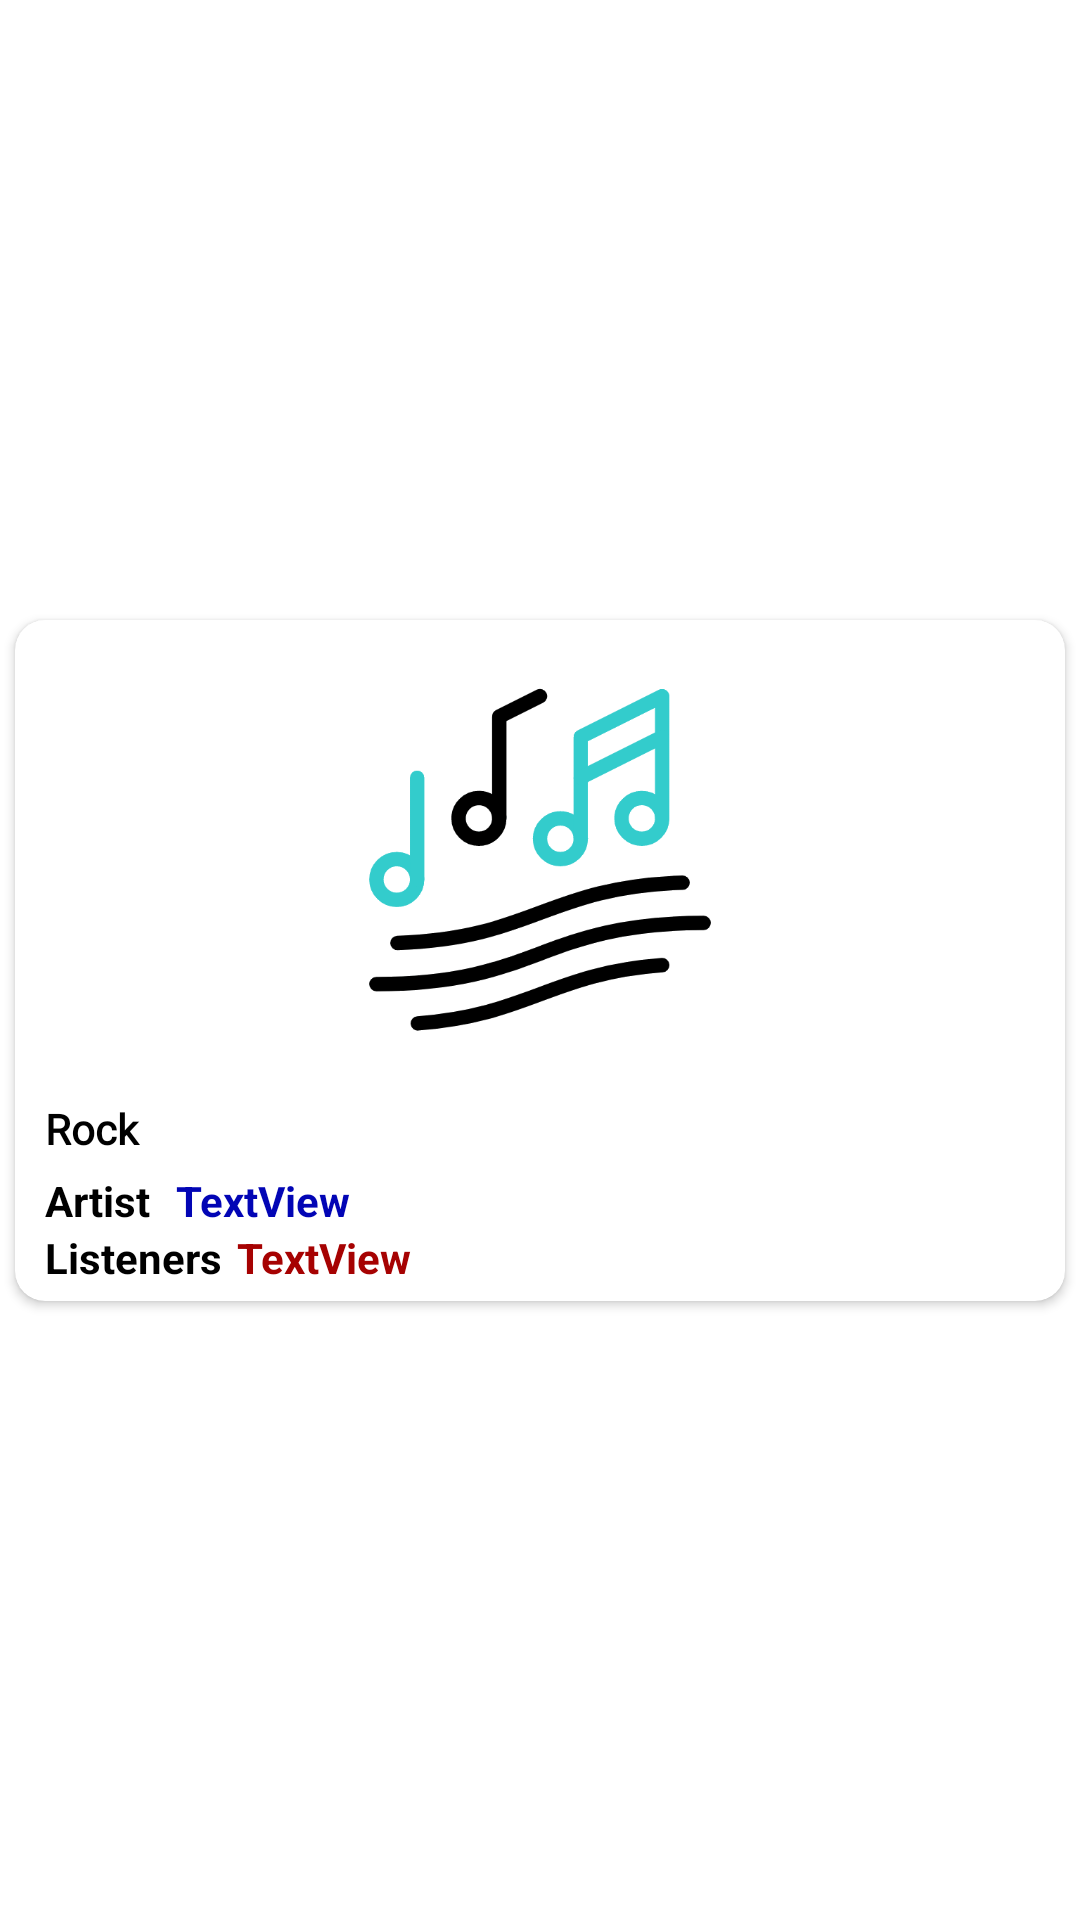

Android layout source for this screen:
<!-- AndroidManifest.xml: application theme Theme.MusicWiki -->
<!-- res/layout/top_track_view.xml -->
<?xml version="1.0" encoding="utf-8"?>
<androidx.constraintlayout.widget.ConstraintLayout xmlns:android="http://schemas.android.com/apk/res/android"
    xmlns:app="http://schemas.android.com/apk/res-auto"
    android:layout_width="220dp"
    android:layout_height="wrap_content">

    <androidx.cardview.widget.CardView
        android:id="@+id/track_card"
        android:layout_width="match_parent"
        android:layout_height="wrap_content"
        android:layout_margin="5dp"
        app:cardCornerRadius="10dp"
        app:layout_constraintBottom_toBottomOf="parent"
        app:layout_constraintEnd_toEndOf="parent"
        app:layout_constraintStart_toStartOf="parent"
        app:layout_constraintTop_toTopOf="parent">

        <LinearLayout
            android:layout_width="match_parent"
            android:layout_height="wrap_content"
            android:orientation="vertical"
            android:padding="5dp">

            <ImageView
                android:id="@+id/track_img"
                android:layout_width="match_parent"
                android:layout_height="150dp"
                app:srcCompat="@drawable/genere" />

            <LinearLayout
                android:layout_width="match_parent"
                android:layout_height="wrap_content"
                android:layout_marginStart="5dp"
                android:orientation="vertical">

                <TextView
                    android:id="@+id/track_name"
                    android:layout_width="match_parent"
                    android:layout_height="wrap_content"
                    android:layout_marginTop="5dp"
                    android:layout_marginBottom="5dp"
                    android:fontFamily="@font/aclonica"
                    android:gravity="center_vertical"
                    android:text="Rock"
                    android:textColor="@color/black"
                    android:textSize="14sp"
                    android:textStyle="bold" />

                <LinearLayout
                    android:layout_width="match_parent"
                    android:layout_height="wrap_content"
                    android:orientation="horizontal">

                    <TextView
                        android:id="@+id/textView5"
                        android:layout_width="wrap_content"
                        android:layout_height="wrap_content"
                        android:text="Artist "
                        android:textColor="@color/black"
                        android:textSize="14sp"
                        android:textStyle="bold" />

                    <TextView
                        android:id="@+id/artist_name"
                        android:layout_width="wrap_content"
                        android:layout_height="wrap_content"
                        android:layout_marginStart="5dp"
                        android:layout_weight="1"
                        android:text="TextView"
                        android:textColor="#0205B5"
                        android:textSize="14sp"
                        android:textStyle="bold" />
                </LinearLayout>

                <LinearLayout
                    android:layout_width="match_parent"
                    android:layout_height="wrap_content"
                    android:orientation="horizontal">

                    <TextView
                        android:layout_width="wrap_content"
                        android:layout_height="wrap_content"
                        android:text="Listeners"
                        android:textColor="@color/black"
                        android:textSize="14sp"
                        android:textStyle="bold" />

                    <TextView
                        android:id="@+id/length"
                        android:layout_width="match_parent"
                        android:layout_height="wrap_content"
                        android:layout_marginStart="5dp"
                        android:layout_weight="1"
                        android:text="TextView"
                        android:textColor="#A60202"
                        android:textSize="14sp"
                        android:textStyle="bold" />
                </LinearLayout>

            </LinearLayout>

        </LinearLayout>
    </androidx.cardview.widget.CardView>
</androidx.constraintlayout.widget.ConstraintLayout>
<!-- resources referenced by this layout -->
<resources>
  <color name="black">#FF000000</color>
  <!-- drawable genere: gif bitmap (drawable-v24, 785416 bytes) -->
  <style name="Theme.MusicWiki" parent="Theme.MaterialComponents.DayNight.NoActionBar">
          
          <item name="colorPrimary">@color/purple_500</item>
          <item name="colorPrimaryVariant">@color/purple_700</item>
          <item name="colorOnPrimary">@color/white</item>
          
          <item name="colorSecondary">@color/teal_200</item>
          <item name="colorSecondaryVariant">@color/teal_700</item>
          <item name="colorOnSecondary">@color/black</item>
          
          <item name="android:statusBarColor">?attr/colorPrimaryVariant</item>
          
      </style>
  <color name="purple_500">#FF6200EE</color>
  <color name="purple_700">#A53239</color>
  <color name="white">#FFFFFFFF</color>
  <color name="teal_200">#FF03DAC5</color>
  <color name="teal_700">#FF018786</color>
</resources>
